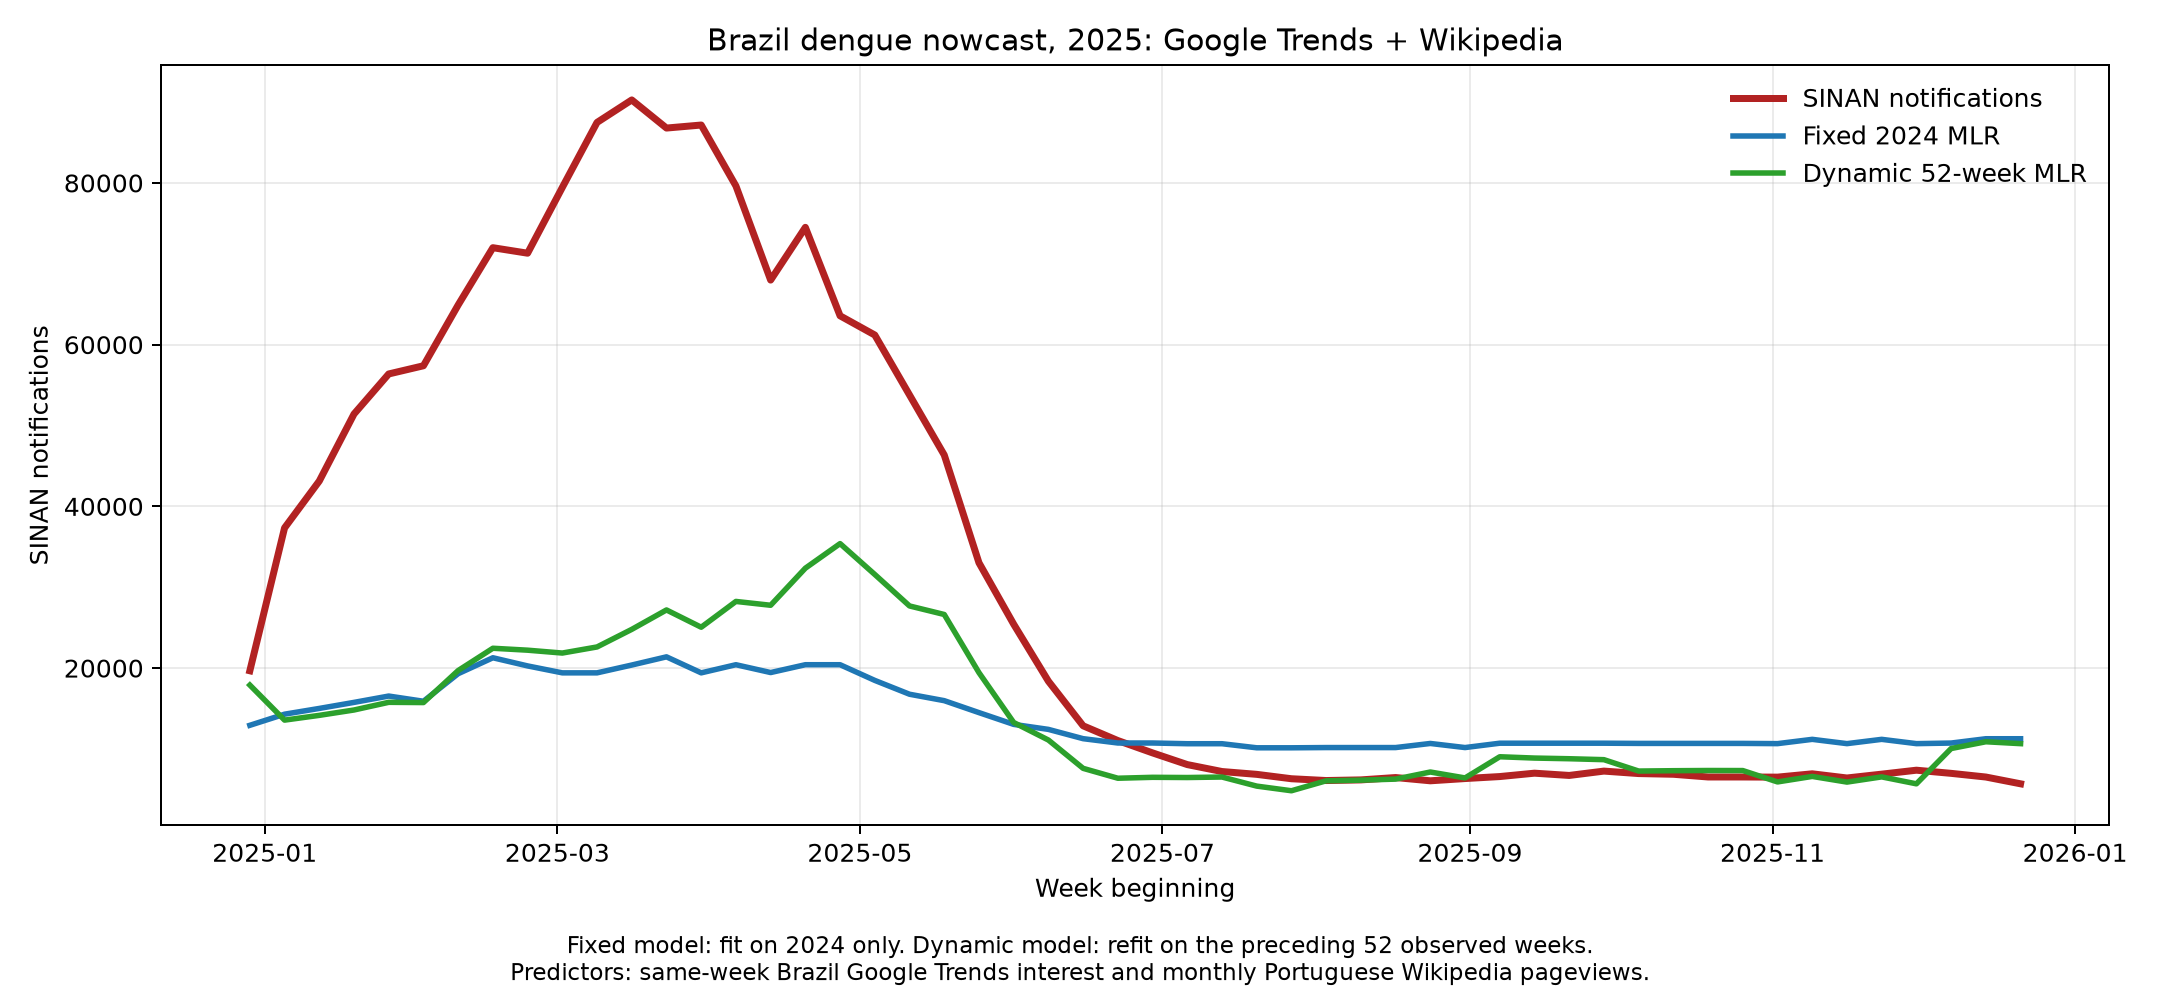

Source data for this figure (header and first rows):
date, sinan_notified_cases, google_trends_dengue, dengue_pt, fixed_2024_mlr_prediction, dynamic_52_week_mlr_prediction
2024-12-29, 19667, 8, 1859, 12923, 17900
2025-01-05, 37335, 10, 2573, 14298, 13564
2025-01-12, 43133, 11, 2573, 15010, 14153
2025-01-19, 51420, 12, 2573, 15757, 14817
2025-01-26, 56376, 13, 2573, 16541, 15765
2025-02-02, 57389, 12, 4167, 15897, 15736
2025-02-09, 64909, 16, 4167, 19306, 19696
2025-02-16, 71991, 18, 4167, 21276, 22452
2025-02-23, 71311, 17, 4167, 20267, 22214
2025-03-02, 79447, 16, 5126, 19410, 21859
2025-03-09, 87485, 16, 5126, 19410, 22613
2025-03-16, 90265, 17, 5126, 20376, 24788
2025-03-23, 86788, 18, 5126, 21390, 27190
2025-03-30, 87162, 16, 5126, 19410, 25052
2025-04-06, 79625, 17, 5480, 20416, 28243
2025-04-13, 67988, 16, 5480, 19448, 27769
2025-04-20, 74507, 17, 5480, 20416, 32355
2025-04-27, 63568, 17, 5480, 20416, 35395
2025-05-04, 61192, 15, 4996, 18476, 31576
2025-05-11, 53776, 13, 4996, 16765, 27684
2025-05-18, 46354, 12, 4996, 15970, 26628
2025-05-25, 33025, 10, 4996, 14492, 19435
2025-06-01, 25427, 8, 3434, 13036, 13271
2025-06-08, 18377, 7, 3434, 12418, 11100
2025-06-15, 12862, 5, 3434, 11268, 7600
2025-06-22, 11037, 4, 3434, 10734, 6377
2025-06-29, 9511, 4, 3434, 10734, 6491
2025-07-06, 8065, 4, 1946, 10646, 6465
2025-07-13, 7206, 4, 1946, 10646, 6526
2025-07-20, 6857, 3, 1946, 10141, 5403
2025-07-27, 6314, 3, 1946, 10141, 4829
2025-08-03, 6092, 3, 2474, 10171, 6059
2025-08-10, 6171, 3, 2474, 10171, 6140
2025-08-17, 6462, 3, 2474, 10171, 6268
2025-08-24, 6060, 4, 2474, 10677, 7146
2025-08-31, 6338, 3, 2474, 10171, 6414
2025-09-07, 6584, 4, 3010, 10709, 9034
2025-09-14, 7002, 4, 3010, 10709, 8872
2025-09-21, 6722, 4, 3010, 10709, 8789
2025-09-28, 7259, 4, 3010, 10709, 8673
2025-10-05, 6955, 4, 2601, 10684, 7266
2025-10-12, 6868, 4, 2601, 10684, 7309
2025-10-19, 6532, 4, 2601, 10684, 7334
2025-10-26, 6531, 4, 2601, 10684, 7327
2025-11-02, 6512, 4, 2121, 10656, 5920
2025-11-09, 6923, 5, 2121, 11186, 6600
2025-11-16, 6407, 4, 2121, 10656, 5900
2025-11-23, 6881, 5, 2121, 11186, 6543
2025-11-30, 7370, 4, 2121, 10656, 5685
2025-12-07, 6981, 4, 3330, 10728, 10050
2025-12-14, 6526, 5, 3330, 11262, 10888
2025-12-21, 5688, 5, 3330, 11262, 10654
